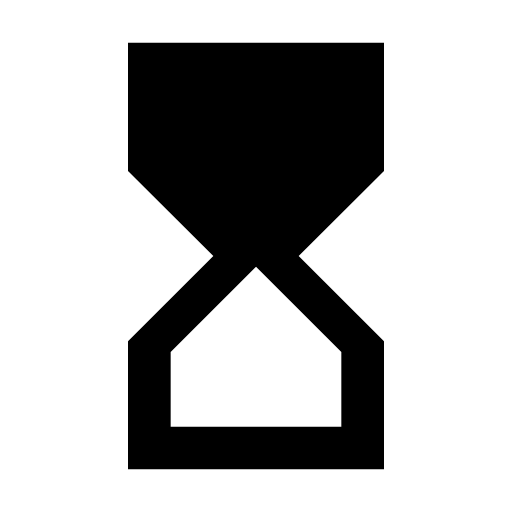
t = 0.00 s
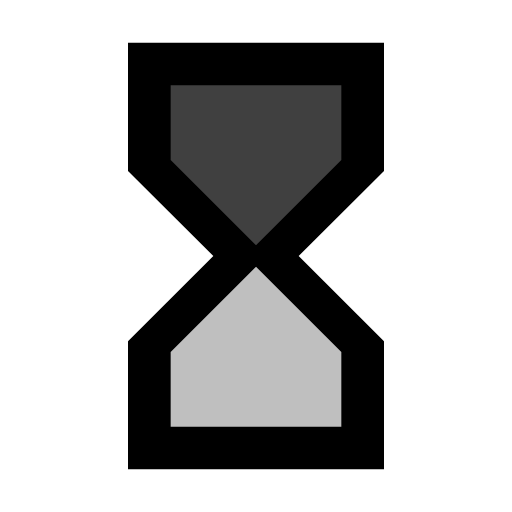
t = 0.50 s
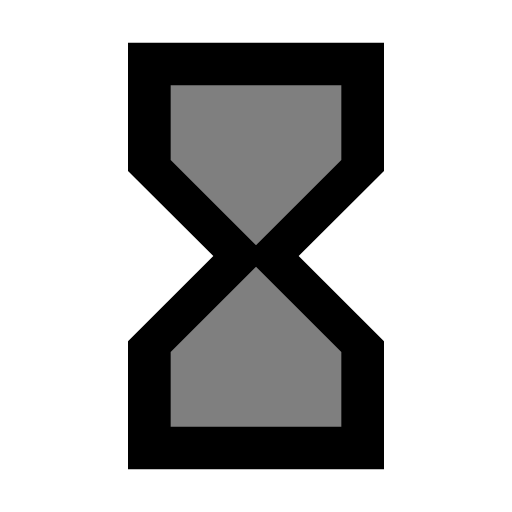
t = 1.00 s
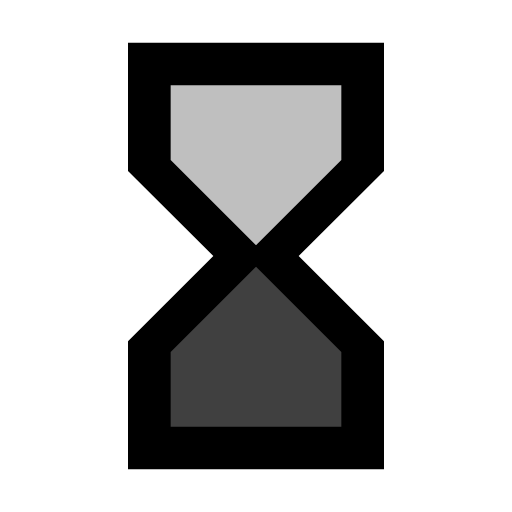
t = 1.50 s
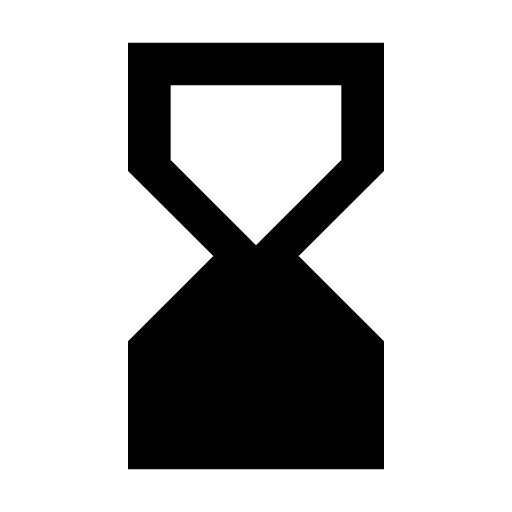
t = 2.00 s
t = 2.50 s: frame unchanged from t = 0.00 s, image omitted

The animated SVG that drew these frames (rendered in a browser with its animation timeline set to each time). Animation: 3 SMIL elements (animate=2,animateTransform=1); one cycle of 2.50 s.

<svg xmlns="http://www.w3.org/2000/svg" width="24" height="24" viewBox="0 0 24 24"><g><path fill="currentColor" d="M7 3H17V7.2L12 12L7 7.2V3Z"><animate id="SVGFjnOndxt" fill="freeze" attributeName="opacity" begin="0;SVGn6mLadge.end" dur="2s" from="1" to="0"/></path><path fill="currentColor" d="M17 21H7V16.8L12 12L17 16.8V21Z"><animate fill="freeze" attributeName="opacity" begin="0;SVGn6mLadge.end" dur="2s" from="0" to="1"/></path><path fill="currentColor" d="M6 2V8H6.01L6 8.01L10 12L6 16L6.01 16.01H6V22H18V16.01H17.99L18 16L14 12L18 8.01L17.99 8H18V2H6ZM16 16.5V20H8V16.5L12 12.5L16 16.5ZM12 11.5L8 7.5V4H16V7.5L12 11.5Z"/><animateTransform id="SVGn6mLadge" attributeName="transform" attributeType="XML" begin="SVGFjnOndxt.end" dur="0.5s" from="0 12 12" to="180 12 12" type="rotate"/></g></svg>
